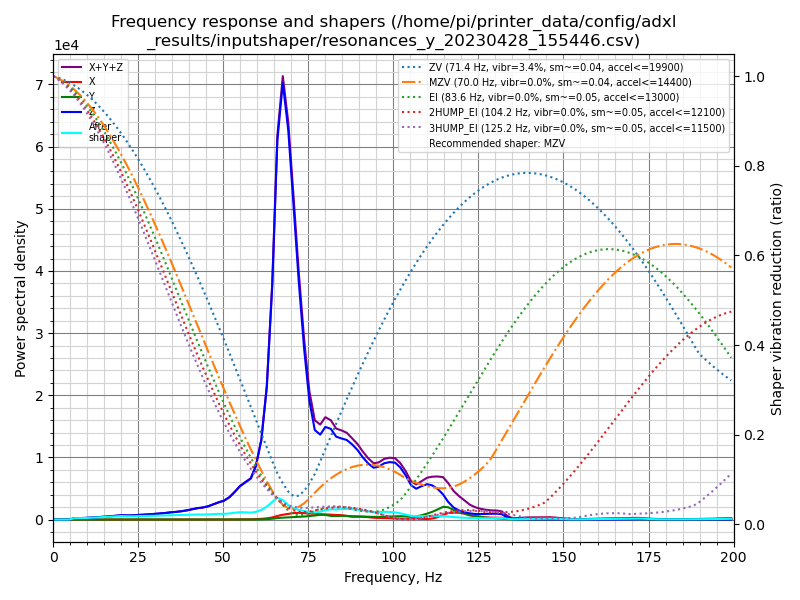

The data file committed next to this chart (first rows):
freq, psd_x, psd_y, psd_z, psd_xyz
0.0, 3.510e+01, 3.029e+01, 8.095e+02, 8.749e+02
1.6, 3.979e+01, 4.308e+01, 4.979e+02, 5.807e+02
3.1, 2.558e+01, 4.119e+01, 6.613e+01, 1.329e+02
4.7, 3.069e+01, 4.148e+01, 4.285e+02, 5.007e+02
6.3, 3.162e+01, 3.616e+01, 1.405e+03, 1.473e+03
7.8, 3.654e+01, 3.108e+01, 1.822e+03, 1.890e+03
9.4, 4.394e+01, 3.073e+01, 2.400e+03, 2.475e+03
11.0, 3.354e+01, 3.250e+01, 3.408e+03, 3.474e+03
12.6, 3.366e+01, 3.143e+01, 4.569e+03, 4.634e+03
14.1, 3.693e+01, 3.041e+01, 5.864e+03, 5.931e+03
15.7, 4.044e+01, 3.254e+01, 7.495e+03, 7.568e+03
17.3, 4.548e+01, 4.579e+01, 9.474e+03, 9.565e+03
18.8, 5.295e+01, 7.237e+01, 1.181e+04, 1.194e+04
20.4, 5.015e+01, 4.336e+01, 1.444e+04, 1.453e+04
22.0, 5.368e+01, 3.951e+01, 1.448e+04, 1.458e+04
23.5, 5.134e+01, 5.520e+01, 1.599e+04, 1.610e+04
25.1, 4.113e+01, 6.003e+01, 1.867e+04, 1.877e+04
26.7, 3.433e+01, 5.819e+01, 2.091e+04, 2.101e+04
28.3, 3.230e+01, 5.605e+01, 2.385e+04, 2.394e+04
29.8, 3.592e+01, 5.361e+01, 2.704e+04, 2.713e+04
31.4, 4.201e+01, 4.200e+01, 3.064e+04, 3.073e+04
33.0, 4.565e+01, 3.635e+01, 3.488e+04, 3.496e+04
34.5, 5.139e+01, 3.527e+01, 4.018e+04, 4.027e+04
36.1, 6.868e+01, 3.346e+01, 4.459e+04, 4.469e+04
37.7, 9.071e+01, 3.324e+01, 5.057e+04, 5.069e+04
39.2, 1.021e+02, 3.019e+01, 5.771e+04, 5.784e+04
40.8, 1.140e+02, 2.802e+01, 6.765e+04, 6.779e+04
42.4, 1.421e+02, 2.530e+01, 7.784e+04, 7.801e+04
43.9, 1.920e+02, 2.651e+01, 8.473e+04, 8.495e+04
45.5, 2.696e+02, 3.335e+01, 9.669e+04, 9.700e+04
47.1, 3.747e+02, 4.459e+01, 1.159e+05, 1.163e+05
48.7, 4.592e+02, 6.010e+01, 1.355e+05, 1.360e+05
50.2, 5.627e+02, 9.372e+01, 1.523e+05, 1.529e+05
51.8, 7.334e+02, 1.675e+02, 1.862e+05, 1.871e+05
53.4, 1.029e+03, 3.363e+02, 2.383e+05, 2.397e+05
54.9, 1.496e+03, 5.560e+02, 2.946e+05, 2.966e+05
56.5, 2.009e+03, 6.155e+02, 3.389e+05, 3.415e+05
58.1, 2.583e+03, 6.229e+02, 3.839e+05, 3.871e+05
59.6, 4.096e+03, 8.023e+02, 5.139e+05, 5.188e+05
61.2, 7.216e+03, 1.618e+03, 7.837e+05, 7.926e+05
62.8, 1.216e+04, 4.038e+03, 1.340e+06, 1.356e+06
64.4, 2.178e+04, 8.879e+03, 2.427e+06, 2.457e+06
65.9, 3.808e+04, 1.554e+04, 4.023e+06, 4.077e+06
67.5, 5.226e+04, 2.064e+04, 4.750e+06, 4.823e+06
69.1, 6.353e+04, 2.430e+04, 4.336e+06, 4.424e+06
70.6, 7.344e+04, 2.896e+04, 3.603e+06, 3.706e+06
72.2, 7.855e+04, 3.282e+04, 2.762e+06, 2.873e+06
73.8, 7.598e+04, 3.593e+04, 2.017e+06, 2.128e+06
75.3, 7.234e+04, 4.212e+04, 1.445e+06, 1.560e+06
76.9, 7.138e+04, 5.017e+04, 1.109e+06, 1.230e+06
78.5, 6.783e+04, 5.954e+04, 1.074e+06, 1.201e+06
80.0, 6.608e+04, 6.002e+04, 1.193e+06, 1.319e+06
81.6, 6.534e+04, 4.792e+04, 1.193e+06, 1.306e+06
83.2, 6.278e+04, 4.625e+04, 1.110e+06, 1.219e+06
84.8, 5.940e+04, 5.067e+04, 1.107e+06, 1.217e+06
86.3, 5.011e+04, 5.034e+04, 1.106e+06, 1.206e+06
87.9, 3.943e+04, 4.699e+04, 1.063e+06, 1.149e+06
89.5, 4.027e+04, 4.512e+04, 1.000e+06, 1.086e+06
91.0, 4.150e+04, 4.297e+04, 9.131e+05, 9.975e+05
92.6, 3.569e+04, 4.168e+04, 8.364e+05, 9.138e+05
... 68 more rows
